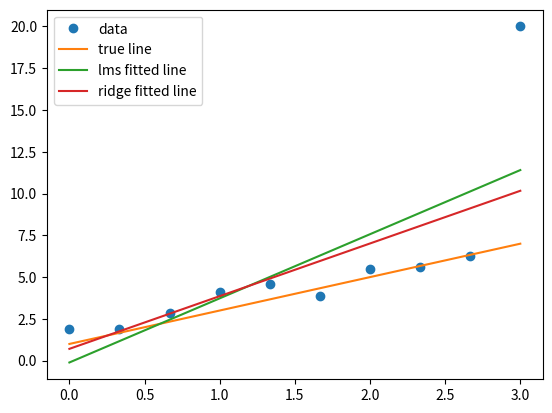

The matplotlib source for this figure:
import numpy as np
from matplotlib import pyplot as plt

# Generating data
np.random.seed(0)
n=10
x = np.linspace(0,3,n)
y = 2.0*x + 1.0+ 0.5*np.random.randn(n)
y[9] = 20

# Least mean squared and ridge regression
X = np.vstack((x, np.ones(n))).T

W_lms = np.linalg.inv(X.T @ X) @ X.T @ y
w_lms, b_lms = W_lms[:-1], W_lms[-1]

lambda_val = 3
I = np.eye(X.shape[1])
W_ridge = np.linalg.inv(X.T @ X + lambda_val * I) @ X.T @ y
w_ridge, b_ridge = W_ridge[:-1], W_ridge[-1]

print(f"LMS: w = {w_lms}, b = {b_lms}")
print(f"Ridge (lambda={lambda_val}): w = {w_ridge}, b = {b_ridge}")

# Plot
plt.plot(x, y, 'o')
plt.plot(x, 2 * x + 1)
plt.plot(x, w_lms * x + b_lms)
plt.plot(x, w_ridge * x + b_ridge)
plt.legend(['data', 'true line', 'lms fitted line', 'ridge fitted line'])
plt.show()
